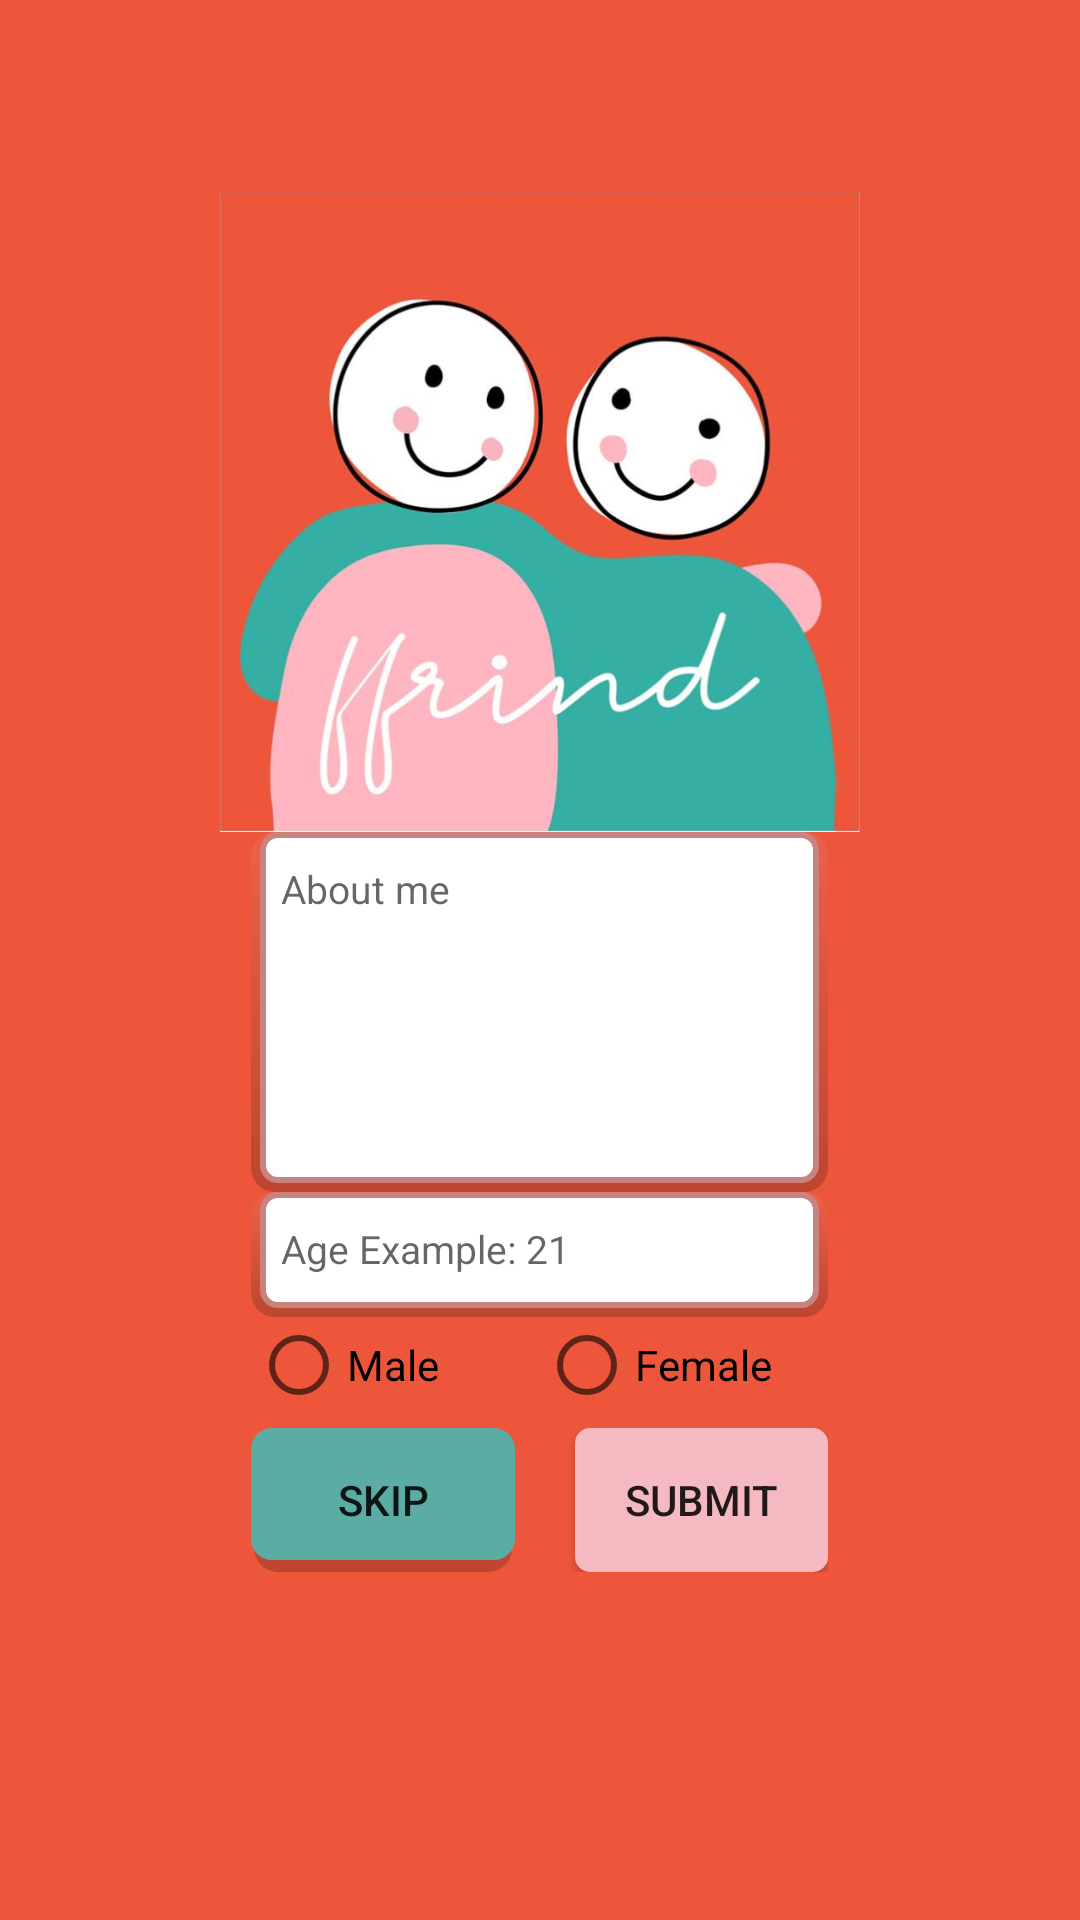

The Android layout XML behind this screen, and the referenced resources:
<!-- AndroidManifest.xml: application theme AppTheme -->
<!-- res/layout/activity_profile_setup.xml -->
<?xml version="1.0" encoding="utf-8"?>
<LinearLayout xmlns:android="http://schemas.android.com/apk/res/android"
    xmlns:tools="http://schemas.android.com/tools"
    android:layout_width="match_parent"
    android:layout_height="match_parent"
    tools:context=".RegisterActivity"
    android:orientation="vertical"
    android:background="@color/colorPrimary">

    <LinearLayout
        android:layout_width="match_parent"
        android:layout_height="match_parent"
        android:orientation="vertical">

        <RelativeLayout
            android:layout_width="match_parent"
            android:layout_height="0dp"
            android:layout_weight="0.3"/>

        <ImageView
            android:layout_width="wrap_content"
            android:layout_height="0dp"
            android:layout_weight="1"
            android:src="@drawable/main_logo"/>

        <RelativeLayout
            android:layout_width="match_parent"
            android:layout_height="0dp"
            android:layout_weight="1.7">

            <LinearLayout
                android:layout_width="match_parent"
                android:layout_height="match_parent"
                android:orientation="horizontal">
                <RelativeLayout
                    android:layout_width="0dp"
                    android:layout_height="match_parent"
                    android:layout_weight="1"/>
                <RelativeLayout
                    android:layout_width="0dp"
                    android:layout_height="match_parent"
                    android:layout_weight="2.3">
                    <LinearLayout
                        android:layout_width="match_parent"
                        android:layout_height="match_parent"
                        android:orientation="vertical">

                        <EditText
                            android:id="@+id/profileSetupDescription"
                            android:layout_width="match_parent"
                            android:layout_height="120dp"
                            android:gravity="top|left"
                            android:inputType="textMultiLine|textCapSentences"
                            android:hint="@string/englishHintBio"
                            android:textSize="@dimen/inpuStringSize"
                            android:background="@drawable/background_input_text_login_shadow"
                            android:paddingStart="@dimen/verticalInputPadding"
                            android:paddingEnd="@dimen/verticalInputPadding"
                            android:paddingBottom="@dimen/bottomInputPadding"
                            android:paddingTop="@dimen/verticalInputPadding"/>

                        <EditText
                            android:id="@+id/profileSetupAge"
                            android:inputType="number"
                            android:layout_width="match_parent"
                            android:layout_height="wrap_content"
                            android:hint="@string/englishHintAge"
                            android:textSize="@dimen/inpuStringSize"
                            android:background="@drawable/background_input_text_login_shadow"
                            android:paddingStart="@dimen/verticalInputPadding"
                            android:paddingEnd="@dimen/verticalInputPadding"
                            android:paddingBottom="@dimen/bottomInputPadding"
                            android:paddingTop="@dimen/verticalInputPadding"/>
                        <RadioGroup
                            android:id="@+id/profileSetupRadioGenderGroup"
                            android:layout_width="match_parent"
                            android:layout_height="wrap_content"
                            android:orientation="horizontal">

                            <RadioButton
                                android:id="@+id/profileSetupRadioMaleRadioButton"
                                android:layout_width="0dp"
                                android:layout_height="wrap_content"
                                android:layout_weight="1"
                                android:text="@string/profileGenderMale"/>

                            <RadioButton
                                android:id="@+id/profileSetupRadioFemaleRadioButton"
                                android:layout_width="0dp"
                                android:layout_height="wrap_content"
                                android:layout_weight="1"
                                android:text="@string/profileGenderFemale"/>
                        </RadioGroup>

                        <LinearLayout
                            android:layout_width="match_parent"
                            android:layout_height="wrap_content"
                            android:layout_marginTop="5dp"
                            android:orientation="horizontal"
                            android:gravity="center_horizontal">

                            <Button
                                android:id="@+id/profileSetupSkipButton"
                                android:onClick="skip"
                                android:text="@string/profileSetupSkipButton"
                                android:background="@drawable/background_button_green"
                                android:layout_width="wrap_content"
                                android:layout_height="wrap_content"
                                android:layout_marginEnd="@dimen/verticalInputPadding"/>

                            <Button
                                android:id="@+id/profileSetupSubmitButton"
                                android:onClick="submit"
                                android:text="@string/profileSetupSetButton"
                                android:background="@drawable/background_button_pink"
                                android:layout_width="wrap_content"
                                android:layout_height="wrap_content"
                                android:layout_marginStart="@dimen/verticalInputPadding"/>
                        </LinearLayout>
                    </LinearLayout>
                </RelativeLayout>
                <RelativeLayout
                    android:layout_width="0dp"
                    android:layout_height="match_parent"
                    android:layout_weight="1"/>
            </LinearLayout>
        </RelativeLayout>
    </LinearLayout>
</LinearLayout>
<!-- resources referenced by this layout -->
<resources>
  <color name="colorPrimary">#ED563B</color>
  <dimen name="bottomInputPadding">14dp</dimen>
  <dimen name="inpuStringSize">13sp</dimen>
  <dimen name="verticalInputPadding">10dp</dimen>
  <!-- drawable background_button_green (drawable) -->
  <?xml version="1.0" encoding="utf-8"?>
  <layer-list xmlns:android="http://schemas.android.com/apk/res/android">
  
  
  
  
  <item android:left="1dp" android:right="1dp">
      <shape android:shape="rectangle">
          <gradient
              android:startColor="#33000000"
              android:endColor="#00000000"
              android:angle="90"/>
          <corners
              android:radius="8dp"/>
      </shape>
  </item>
  
  
  <item android:bottom="4dp">
      <shape xmlns:android="http://schemas.android.com/apk/res/android" android:shape="rectangle" >
          <corners
              android:radius="7dp"
              />
          <solid
              android:color="#5BACA3"
              />
      </shape>
  </item>
  </layer-list>
  <!-- drawable background_button_pink (drawable) -->
  <?xml version="1.0" encoding="utf-8"?>
  <shape xmlns:android="http://schemas.android.com/apk/res/android" android:shape="rectangle" >
      <corners
          android:radius="5dp"
          />
      <solid
          android:color="#F4B9C1"
          />
  </shape>
  <!-- drawable background_input_text_login_shadow (drawable) -->
  <?xml version="1.0" encoding="utf-8"?>
  <layer-list xmlns:android="http://schemas.android.com/apk/res/android">
  
      
  
      
      <item>
          <shape android:shape="rectangle">
              <gradient
                  android:startColor="#33000000"
                  android:endColor="#10ffffff"
                  android:angle="90"/>
              <corners
                  android:radius="8dp"/>
          </shape>
      </item>
  
      
      <item android:bottom="3dp" android:right="3dp" android:left="3dp">
          <shape xmlns:android="http://schemas.android.com/apk/res/android"
              android:shape="rectangle">
  
              <solid android:color="#FFFFFF"/>
  
              <stroke
                  android:width="2dp"
                  android:color="#c9837f" />
  
              <corners
                  android:radius="5dp"/>
  
          </shape>
      </item>
  </layer-list>
  <!-- drawable main_logo: png bitmap (drawable, 261512 bytes) -->
  <string name="englishHintAge">Age Example: 21</string>
  <string name="englishHintBio">About me</string>
  <string name="profileGenderFemale">Female</string>
  <string name="profileGenderMale">Male</string>
  <string name="profileSetupSetButton">Submit</string>
  <string name="profileSetupSkipButton">Skip</string>
  <style name="AppTheme" parent="Theme.AppCompat.Light.DarkActionBar">
          
          <item name="colorPrimary">@color/colorPrimary</item>
          <item name="colorPrimaryDark">@color/colorPrimaryDark</item>
          <item name="colorAccent">@color/colorAccent</item>
  
          <item name="windowActionBar">false</item>
          <item name="windowNoTitle">true</item>
      </style>
  <color name="colorPrimaryDark">#00574B</color>
  <color name="colorAccent">#D81B60</color>
</resources>
